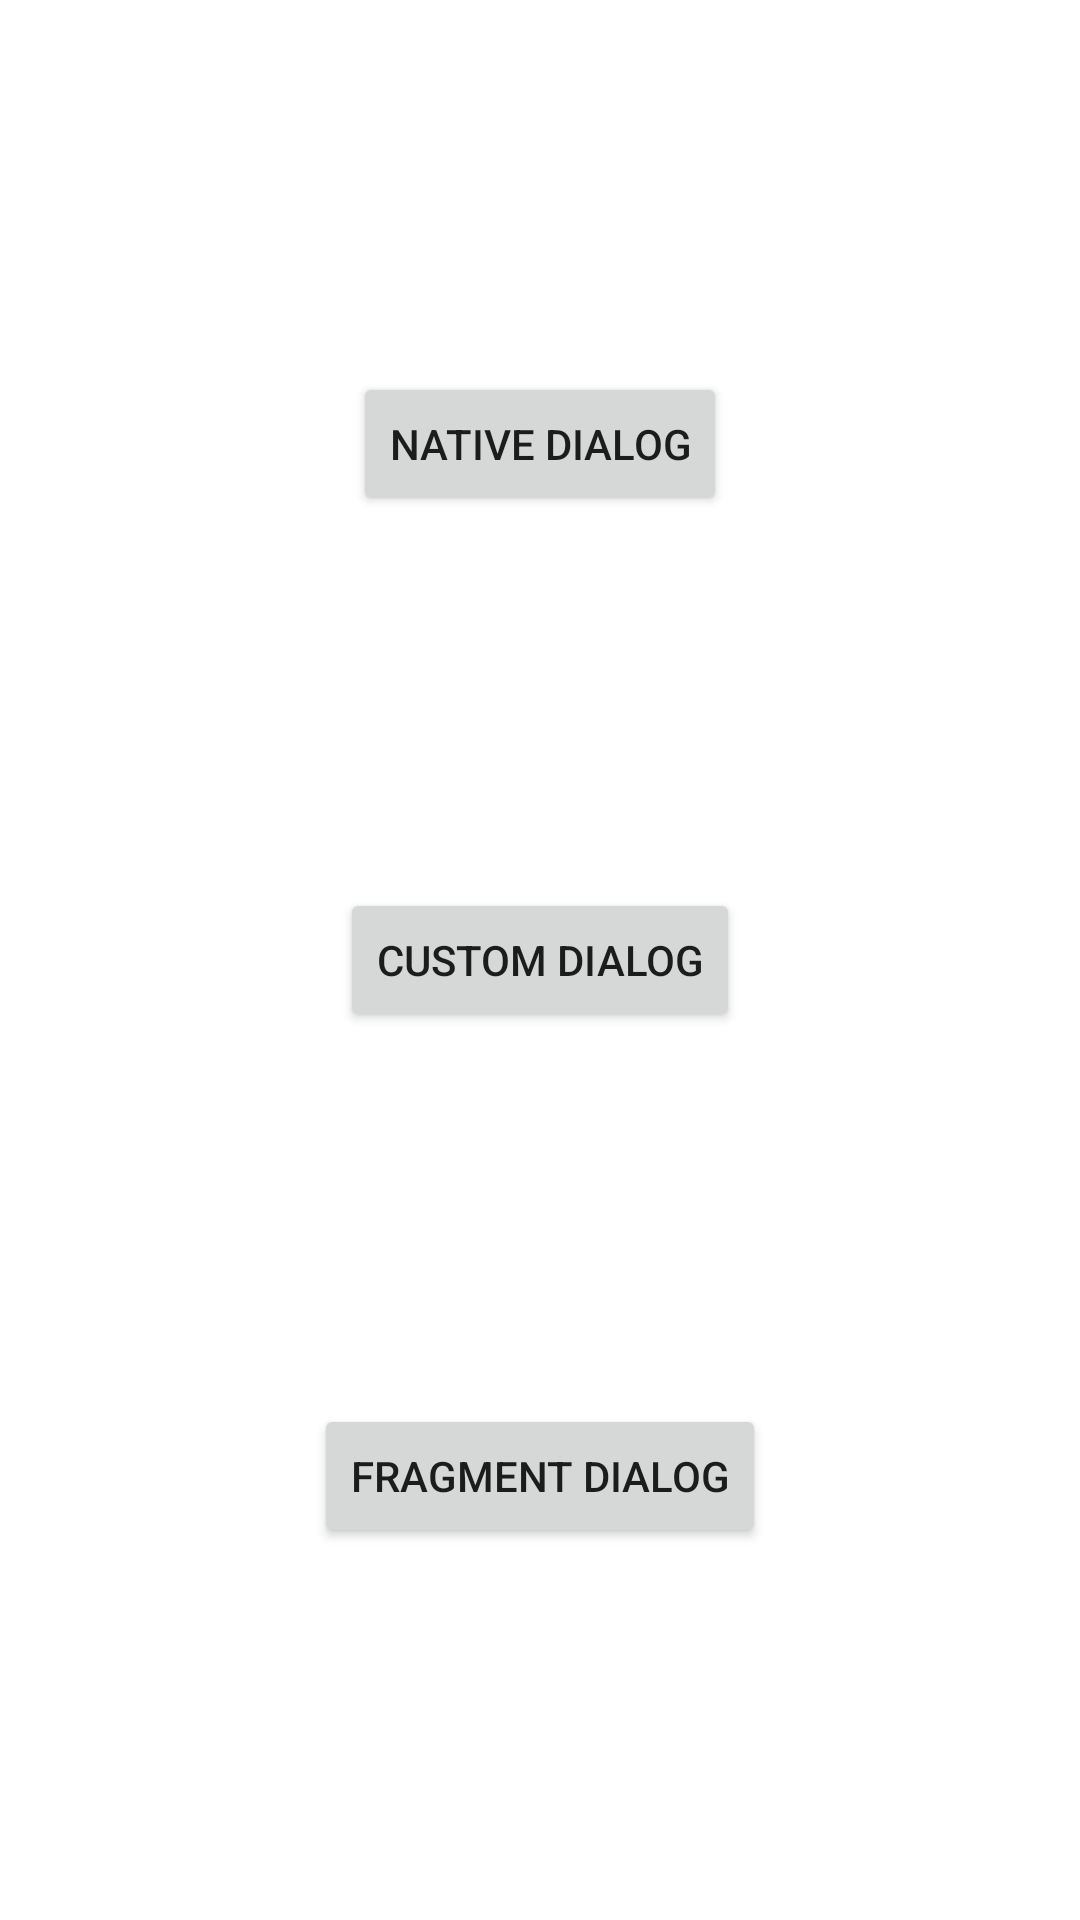

The Android layout XML behind this screen, and the referenced resources:
<!-- AndroidManifest.xml: application theme Theme.Dialogs -->
<!-- res/layout/activity_main.xml -->
<?xml version="1.0" encoding="utf-8"?>
<androidx.constraintlayout.widget.ConstraintLayout xmlns:android="http://schemas.android.com/apk/res/android"
    xmlns:app="http://schemas.android.com/apk/res-auto"
    xmlns:tools="http://schemas.android.com/tools"
    android:layout_width="match_parent"
    android:layout_height="match_parent"
    tools:context=".MainActivity">

    <Button
        android:id="@+id/native_btn"
        android:layout_width="wrap_content"
        android:layout_height="wrap_content"
        android:text="@string/title_native_dialog"
        app:layout_constraintBottom_toTopOf="@+id/custom_btn"
        app:layout_constraintEnd_toEndOf="parent"
        app:layout_constraintHorizontal_bias="0.5"
        app:layout_constraintStart_toStartOf="parent"
        app:layout_constraintTop_toTopOf="parent" />

    <Button
        android:id="@+id/custom_btn"
        android:layout_width="wrap_content"
        android:layout_height="wrap_content"
        android:text="@string/title_custom_dialog"
        app:layout_constraintBottom_toTopOf="@+id/fragment_btn"
        app:layout_constraintEnd_toEndOf="parent"
        app:layout_constraintHorizontal_bias="0.5"
        app:layout_constraintStart_toStartOf="parent"
        app:layout_constraintTop_toBottomOf="@+id/native_btn" />

    <Button
        android:id="@+id/fragment_btn"
        android:layout_width="wrap_content"
        android:layout_height="wrap_content"
        android:text="@string/title_fragment_dialog"
        app:layout_constraintBottom_toBottomOf="parent"
        app:layout_constraintEnd_toEndOf="parent"
        app:layout_constraintHorizontal_bias="0.5"
        app:layout_constraintStart_toStartOf="parent"
        app:layout_constraintTop_toBottomOf="@+id/custom_btn" />
</androidx.constraintlayout.widget.ConstraintLayout>
<!-- resources referenced by this layout -->
<resources>
  <string name="title_custom_dialog">Custom Dialog</string>
  <string name="title_fragment_dialog">Fragment Dialog</string>
  <string name="title_native_dialog">Native dialog</string>
  <style name="Theme.Dialogs" parent="Theme.MaterialComponents.DayNight.DarkActionBar">
          
          <item name="colorPrimary">@color/green_500</item>
          <item name="colorPrimaryVariant">@color/green_700</item>
          <item name="colorOnPrimary">@color/white</item>
          
          <item name="colorSecondary">@color/teal_200</item>
          <item name="colorSecondaryVariant">@color/teal_700</item>
          <item name="colorOnSecondary">@color/black</item>
          
          <item name="android:statusBarColor" tools:targetApi="l">?attr/colorPrimaryVariant</item>
          
      </style>
  <color name="green_500">#FFBDD633</color>
  <color name="green_700">#FF93A625</color>
  <color name="white">#FFFFFFFF</color>
  <color name="teal_200">#FF03DAC5</color>
  <color name="teal_700">#FF018786</color>
  <color name="black">#FF000000</color>
</resources>
